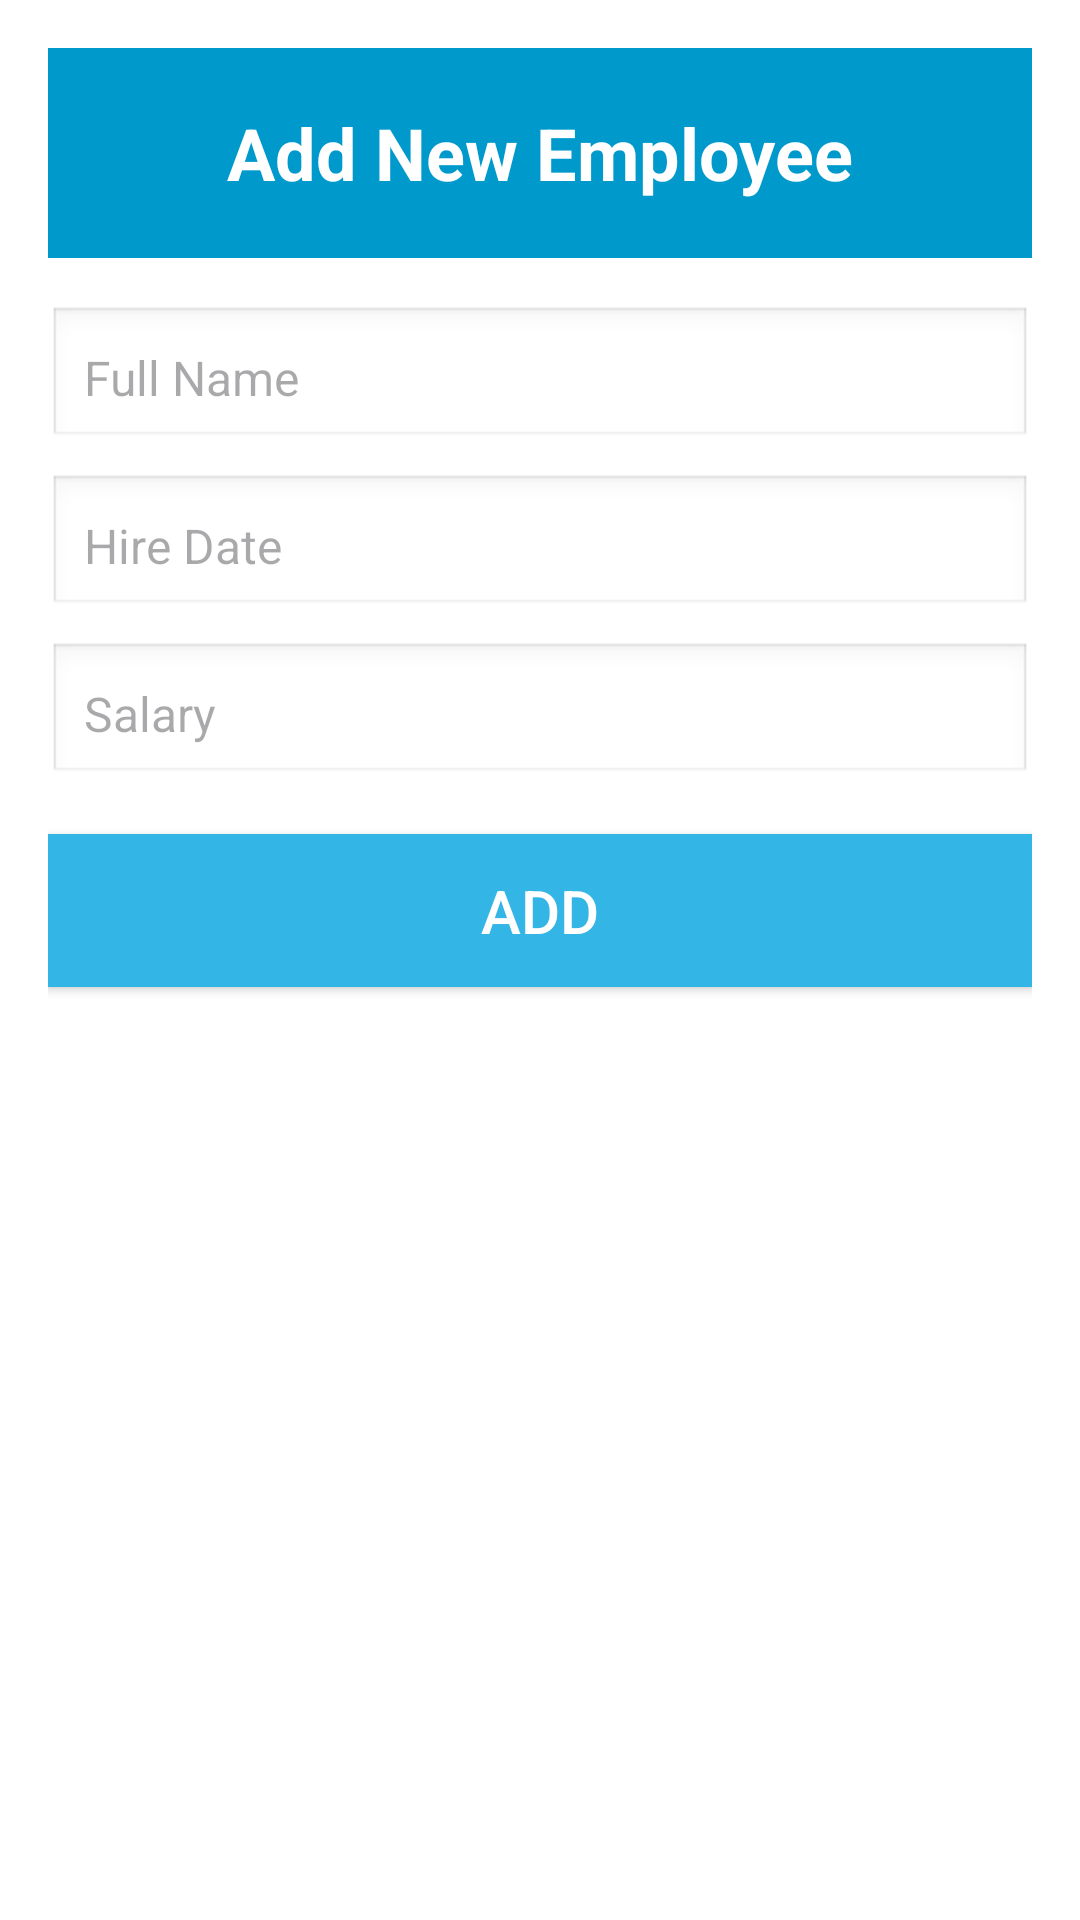

Here is an Android app screen rendered from its layout file. Give the layout XML and the strings, colors and styles it references.
<!-- AndroidManifest.xml: application theme Theme.Peprm -->
<!-- res/layout/activity_add.xml -->
<?xml version="1.0" encoding="utf-8"?>
<LinearLayout xmlns:android="http://schemas.android.com/apk/res/android"
    android:layout_width="match_parent"
    android:layout_height="wrap_content"
    android:orientation="vertical"
    android:padding="16dp"
    android:background="@android:color/white">

    <TextView
        android:layout_width="match_parent"
        android:layout_height="70dp"
        android:text="Add New Employee"
        android:textSize="24sp"
        android:background="@android:color/holo_blue_dark"
        android:textColor="@android:color/white"
        android:gravity="center"
        android:padding="16dp"
        android:textStyle="bold" />

    <EditText
        android:id="@+id/editName"
        android:layout_width="match_parent"
        android:layout_height="wrap_content"
        android:hint="Full Name"
        android:layout_marginTop="16dp"
        android:padding="12dp"
        android:background="@android:drawable/edit_text"
        android:textSize="16sp" />

    <EditText
        android:id="@+id/editHireDate"
        android:layout_width="match_parent"
        android:layout_height="wrap_content"
        android:hint="Hire Date"
        android:layout_marginTop="8dp"
        android:padding="12dp"
        android:background="@android:drawable/edit_text"
        android:textSize="16sp" />

    <EditText
        android:id="@+id/editSalary"
        android:layout_width="match_parent"
        android:layout_height="wrap_content"
        android:hint="Salary"
        android:layout_marginTop="8dp"
        android:padding="12dp"
        android:background="@android:drawable/edit_text"
        android:textSize="16sp" />

    <Button
        android:id="@+id/btnSaveAdd"
        android:layout_width="match_parent"
        android:layout_height="wrap_content"
        android:text="Add"
        android:textSize="20sp"
        android:layout_marginTop="16dp"
        android:background="@android:color/holo_blue_light"
        android:textColor="@android:color/white"
        android:padding="12dp" />
</LinearLayout>
<!-- resources referenced by this layout -->
<resources>
  <style name="Theme.Peprm" parent="Base.Theme.Peprm" />
  <style name="Base.Theme.Peprm" parent="Theme.Material3.DayNight.NoActionBar">
          
          
      </style>
</resources>
